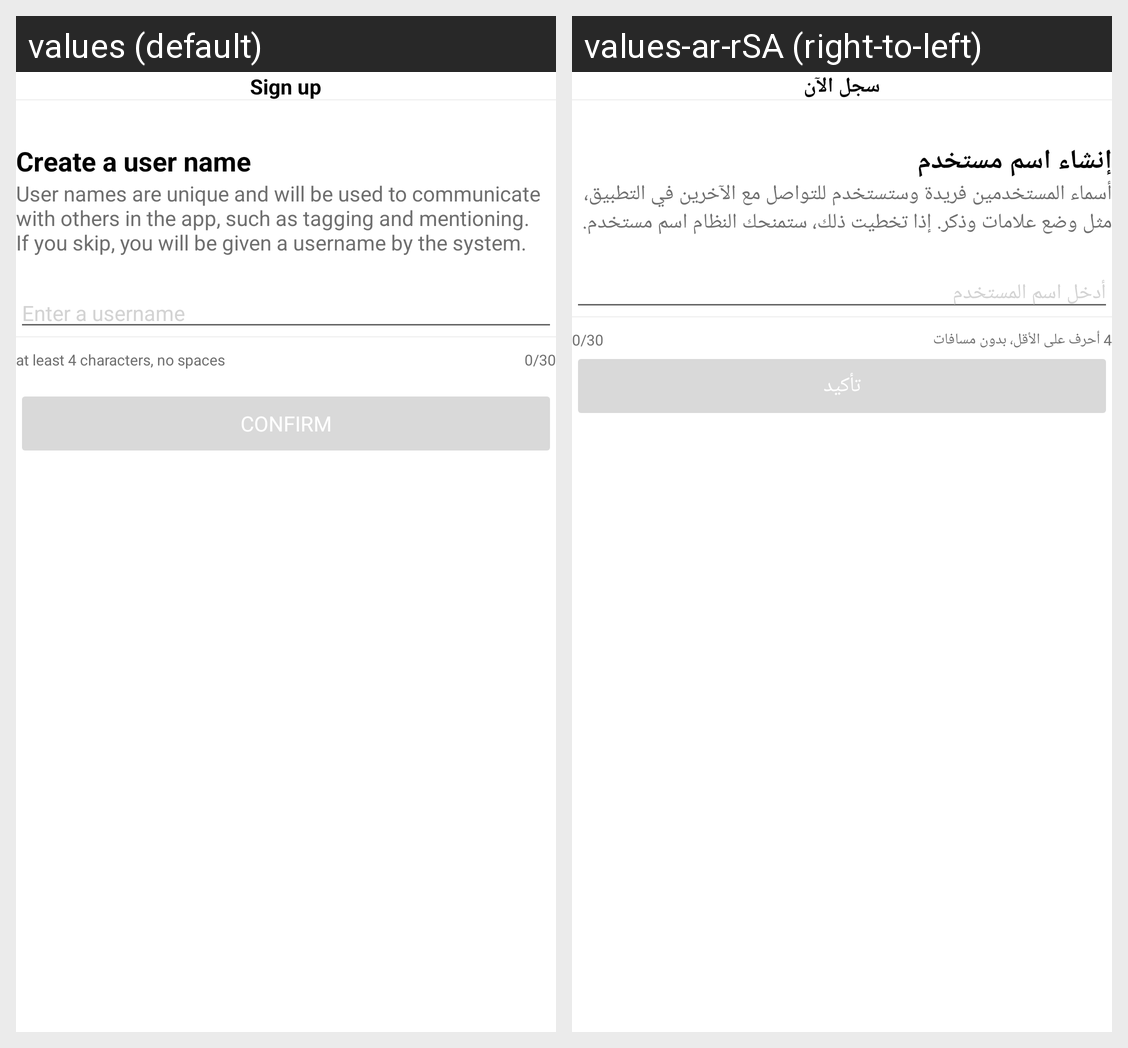

Strings drawn on this Android screen and how each of the app's shown locales translates them:
Android screen res/layout/fragment_user_name.xml rendered under 2 locales, left to right: values (default), values-ar-rSA (right-to-left). Device: Nexus 5 (rendered at 1080×1920; each locale shown at half size, 540×960, under a caption strip naming it); theme blackStatus.
Strings drawn on this screen, with the default value and each locale's value (text and hints the layout hard-codes, and strings that could not be matched under every locale, appear in the picture but are not listed):

sign_up
  values: Sign up
  values-ar-rSA: سجل الآن

create_a_username
  values: Create a user name
  values-ar-rSA: إنشاء اسم مستخدم

username_desciption
  values: User names are unique and will be used to communicate with others in the app, such as tagging and mentioning.
      If you skip, you will be given a username by the system.
  values-ar-rSA: أسماء المستخدمين فريدة وستستخدم للتواصل مع الآخرين في التطبيق، مثل وضع علامات وذكر. إذا تخطيت ذلك، ستمنحك النظام اسم مستخدم.

enter_a_username
  values: Enter a username
  values-ar-rSA: أدخل اسم المستخدم

at_least_4_characters
  values: at least 4 characters, no spaces
      
  values-ar-rSA: 4 أحرف على الأقل، بدون مسافات

confirm
  values: Confirm
  values-ar-rSA: تأكيد
